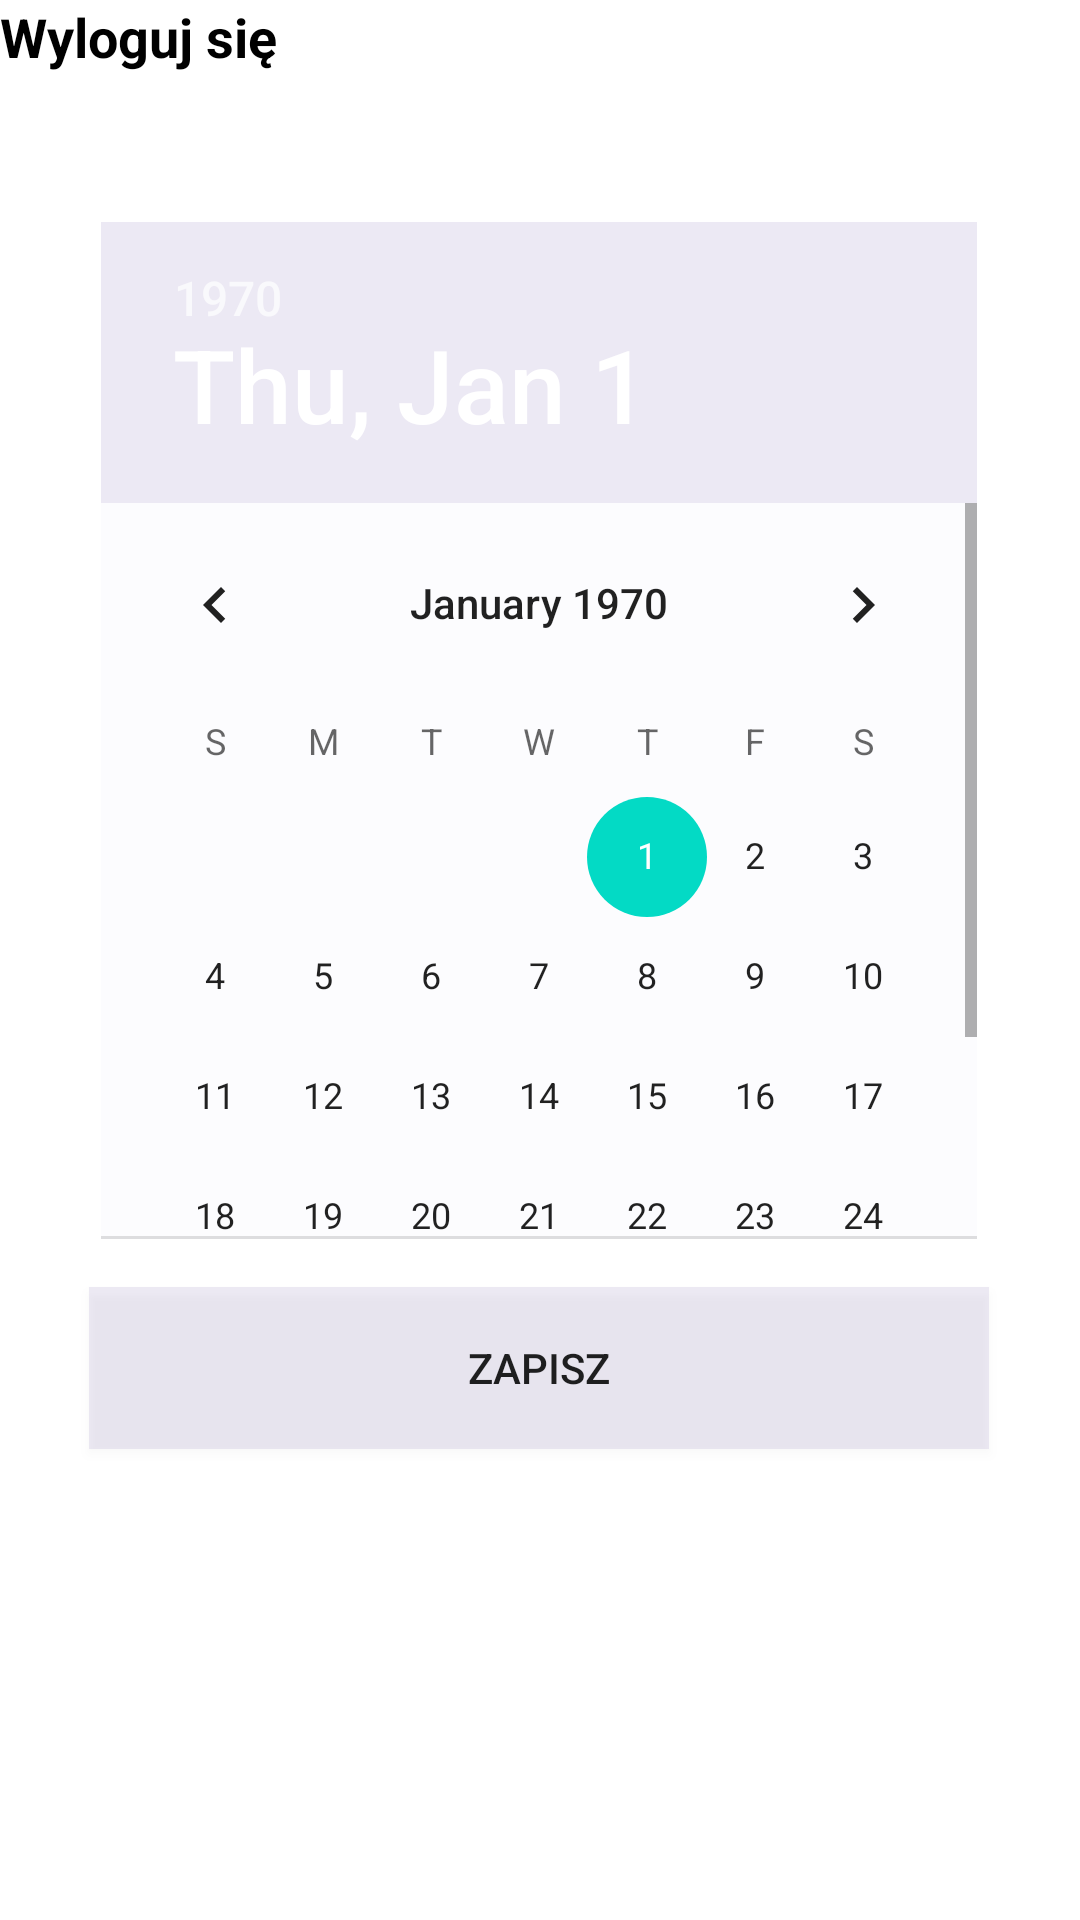

Reconstruct the res/layout file that produces this screen, plus the resources it refers to.
<!-- AndroidManifest.xml: application theme Theme.PlanerWeselny -->
<!-- res/layout/activity_konto.xml -->
<?xml version="1.0" encoding="utf-8"?>
<androidx.constraintlayout.widget.ConstraintLayout xmlns:android="http://schemas.android.com/apk/res/android"
    xmlns:app="http://schemas.android.com/apk/res-auto"
    xmlns:tools="http://schemas.android.com/tools"
    android:layout_width="match_parent"
    android:layout_height="match_parent"
    android:background="@drawable/tlouniwersalne"
    tools:context=".KontoActivity">

    <TextView
        android:id="@+id/textView5"
        android:layout_width="wrap_content"
        android:layout_height="wrap_content"
        android:layout_marginStart="185dp"
        android:layout_marginTop="40dp"
        android:layout_marginEnd="184dp"
        android:text="@string/textViewKonto"
        android:textAlignment="center"
        android:textColor="@color/black"
        android:textSize="20sp"
        android:textStyle="bold"
        app:layout_constraintBottom_toTopOf="@+id/radioGroup"
        app:layout_constraintEnd_toEndOf="parent"
        app:layout_constraintHorizontal_bias="0.583"
        app:layout_constraintStart_toStartOf="parent"
        app:layout_constraintTop_toTopOf="parent"
        app:layout_constraintVertical_bias="0.008" />

    <RadioGroup
        android:id="@+id/radioGroup"
        android:layout_width="418dp"
        android:layout_height="89dp"
        android:orientation="horizontal"
        app:layout_constraintBottom_toBottomOf="parent"
        app:layout_constraintEnd_toEndOf="parent"
        app:layout_constraintStart_toStartOf="parent"
        app:layout_constraintTop_toBottomOf="@+id/constraintLayout2">

        <Button
            android:id="@+id/button15"
            android:layout_width="wrap_content"
            android:layout_height="match_parent"
            android:layout_weight="1"
            android:background="#00FFFFFF"
            android:onClick="przejscieOdliczaj"
            tools:ignore="SpeakableTextPresentCheck" />

        <Button
            android:id="@+id/button16"
            android:layout_width="wrap_content"
            android:layout_height="match_parent"
            android:layout_weight="1"
            android:background="#00FFFFFF"
            android:onClick="przejsciePlanuj"
            tools:ignore="SpeakableTextPresentCheck" />

        <Button
            android:id="@+id/button17"
            android:layout_width="wrap_content"
            android:layout_height="match_parent"
            android:layout_weight="1"
            android:background="#00FFFFFF"
            android:onClick="przejscieSzukaj"
            tools:ignore="SpeakableTextPresentCheck" />

        <Button
            android:id="@+id/button18"
            android:layout_width="wrap_content"
            android:layout_height="match_parent"
            android:layout_weight="1"
            android:background="#00FFFFFF"
            android:onClick="przejscieKalendarz"
            tools:ignore="SpeakableTextPresentCheck" />

        <Button
            android:id="@+id/button19"
            android:layout_width="wrap_content"
            android:layout_height="match_parent"
            android:layout_weight="1"
            android:background="#00FFFFFF"
            tools:ignore="SpeakableTextPresentCheck" />
    </RadioGroup>


    <TextView
        android:id="@+id/textView7"
        android:layout_width="wrap_content"
        android:layout_height="wrap_content"
        android:text="@string/wyloguj_si"
        android:textColor="@color/black"
        android:textSize="18sp"
        android:textStyle="bold"
        app:drawableEndCompat="@drawable/logout"
        tools:ignore="MissingConstraints,TextContrastCheck"
        tools:layout_editor_absoluteX="266dp"
        tools:layout_editor_absoluteY="607dp" />

    <RelativeLayout
        android:id="@+id/relativeLayout"
        android:layout_width="334dp"
        android:layout_height="413dp"
        android:layout_marginStart="43dp"
        android:layout_marginTop="41dp"
        android:layout_marginEnd="34dp"
        android:layout_marginBottom="12dp"
        android:padding="16dp"
        app:layout_constraintBottom_toTopOf="@+id/button61"
        app:layout_constraintEnd_toEndOf="parent"
        app:layout_constraintStart_toStartOf="parent"
        app:layout_constraintTop_toBottomOf="@+id/textView5">

        <DatePicker
            android:id="@+id/datePicker"
            android:layout_width="292dp"
            android:layout_height="339dp"
            android:background="#278E7ABA"
            android:backgroundTint="#278E7ABA"
            android:foregroundTint="#278E7ABA"
            android:headerBackground="#278E7ABC" />

    </RelativeLayout>

    <Button
        android:id="@+id/button61"
        android:layout_width="300dp"
        android:layout_height="54dp"
        android:layout_marginBottom="68dp"
        android:background="#278E7ABA"
        android:onClick="selectDate"
        android:text="@string/buttonglosuj"
        app:layout_constraintBottom_toTopOf="@+id/radioGroup"
        app:layout_constraintEnd_toEndOf="parent"
        app:layout_constraintHorizontal_bias="0.495"
        app:layout_constraintStart_toStartOf="parent" />


</androidx.constraintlayout.widget.ConstraintLayout>
<!-- resources referenced by this layout -->
<resources>
  <color name="black">#FF000000</color>
  <string name="buttonglosuj">Zapisz</string>
  <string name="textViewKonto">Konto</string>
  <string name="wyloguj_si">Wyloguj się</string>
  <style name="Theme.PlanerWeselny" parent="Theme.MaterialComponents.DayNight.NoActionBar">
          
          <item name="colorPrimary">@color/purple_500</item>
          <item name="colorPrimaryVariant">@color/purple_700</item>
          <item name="colorOnPrimary">@color/white</item>
          
          <item name="colorSecondary">@color/teal_200</item>
          <item name="colorSecondaryVariant">@color/teal_700</item>
          <item name="colorOnSecondary">@color/black</item>
          
          <item name="android:statusBarColor">?attr/colorPrimaryVariant</item>
          
      </style>
  <color name="purple_500">#FF6200EE</color>
  <color name="purple_700">#FF3700B3</color>
  <color name="white">#FFFFFFFF</color>
  <color name="teal_200">#FF03DAC5</color>
  <color name="teal_700">#FF018786</color>
</resources>
